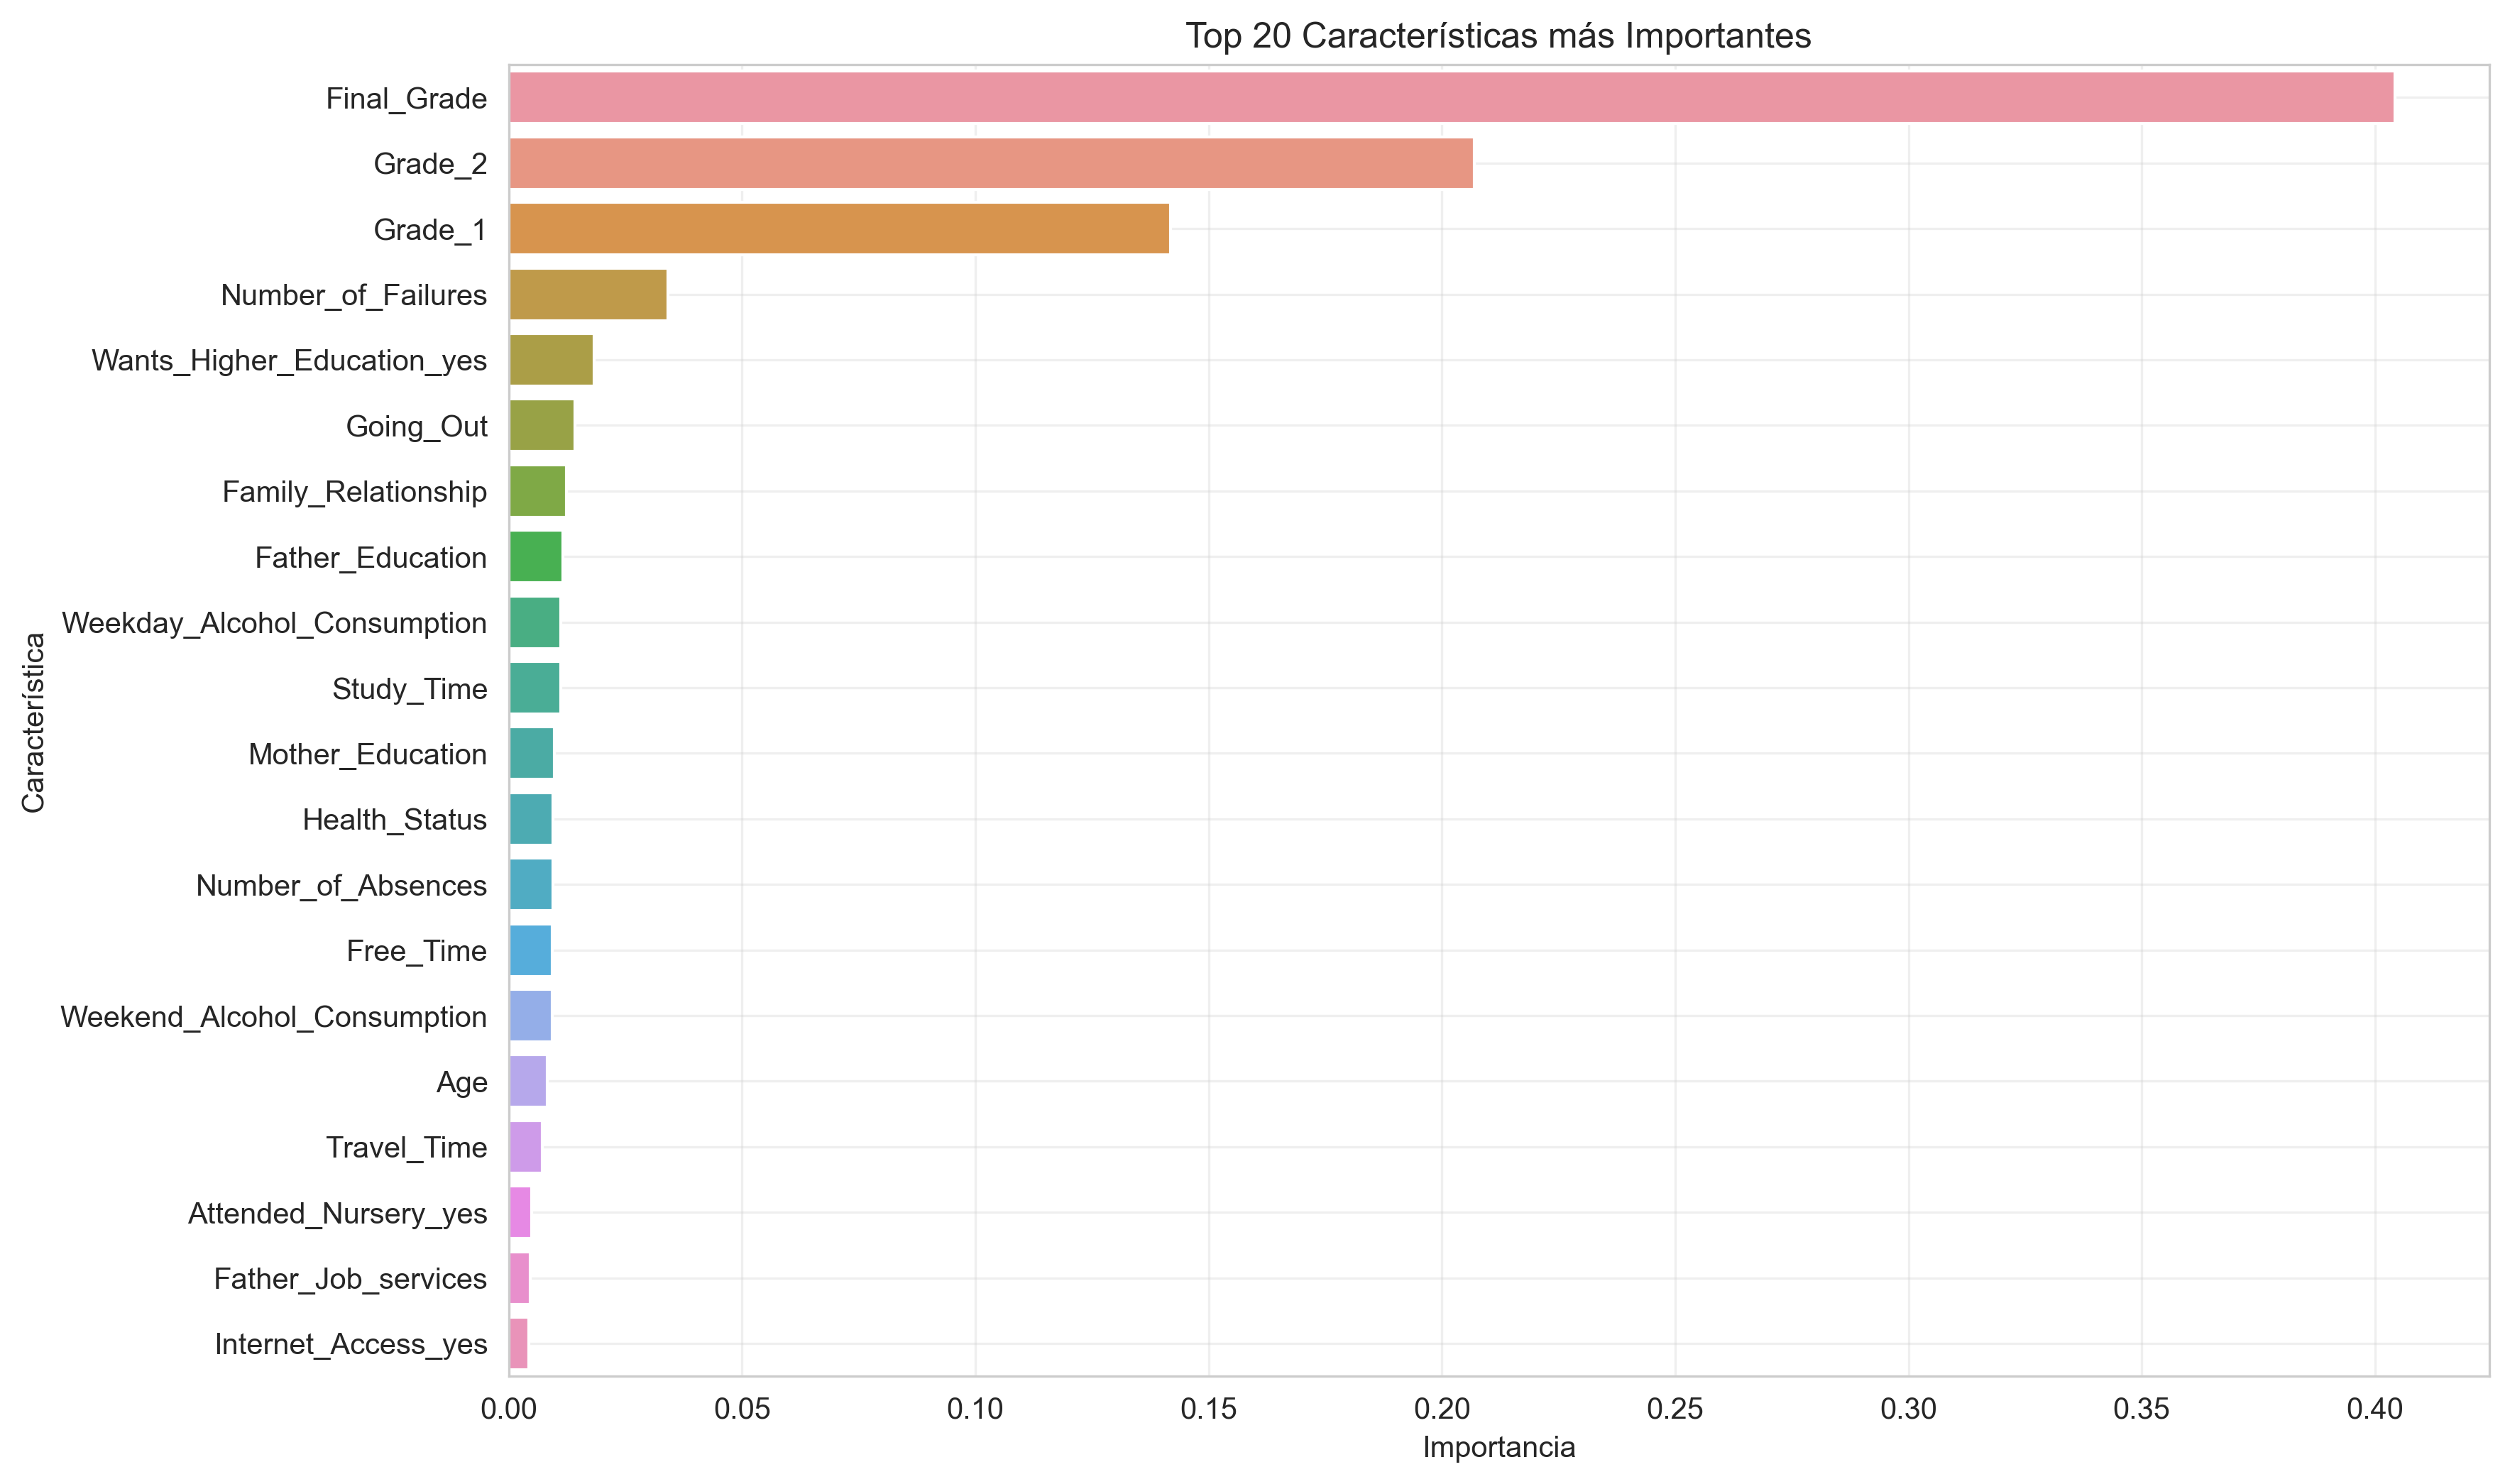

The file beside this chart, header and first rows:
feature, importance
Final_Grade, 0.4043
Grade_2, 0.2069
Grade_1, 0.1419
Number_of_Failures, 0.03418
Wants_Higher_Education_yes, 0.0183
Going_Out, 0.01422
Family_Relationship, 0.01241
Father_Education, 0.01158
Weekday_Alcohol_Consumption, 0.01119
Study_Time, 0.01112
Mother_Education, 0.009717
Health_Status, 0.00951
Number_of_Absences, 0.009486
Free_Time, 0.009318
Weekend_Alcohol_Consumption, 0.009308
Age, 0.008283
Travel_Time, 0.007225
Attended_Nursery_yes, 0.004966
Father_Job_services, 0.0046
Internet_Access_yes, 0.004328
Address_Urbana, 0.004254
Gender_M, 0.003981
Reason_for_Choosing_School_other, 0.003977
Reason_for_Choosing_School_reputation, 0.003856
Father_Job_other, 0.003833
Mother_Job_other, 0.003702
In_Relationship_yes, 0.003615
Reason_for_Choosing_School_home, 0.003539
Extra_Paid_Class_yes, 0.003428
Family_Size_> 3, 0.003284
Extra_Curricular_Activities_yes, 0.003055
School_Support_yes, 0.003013
Family_Support_yes, 0.002975
Guardian_mother, 0.002875
Parental_Status_Together, 0.001826
Guardian_other, 0.001437
Mother_Job_services, 0.001352
Mother_Job_health, 0.0009391
Father_Job_teacher, 0.0008741
Mother_Job_teacher, 0.0007579
Father_Job_health, 0.0006123
